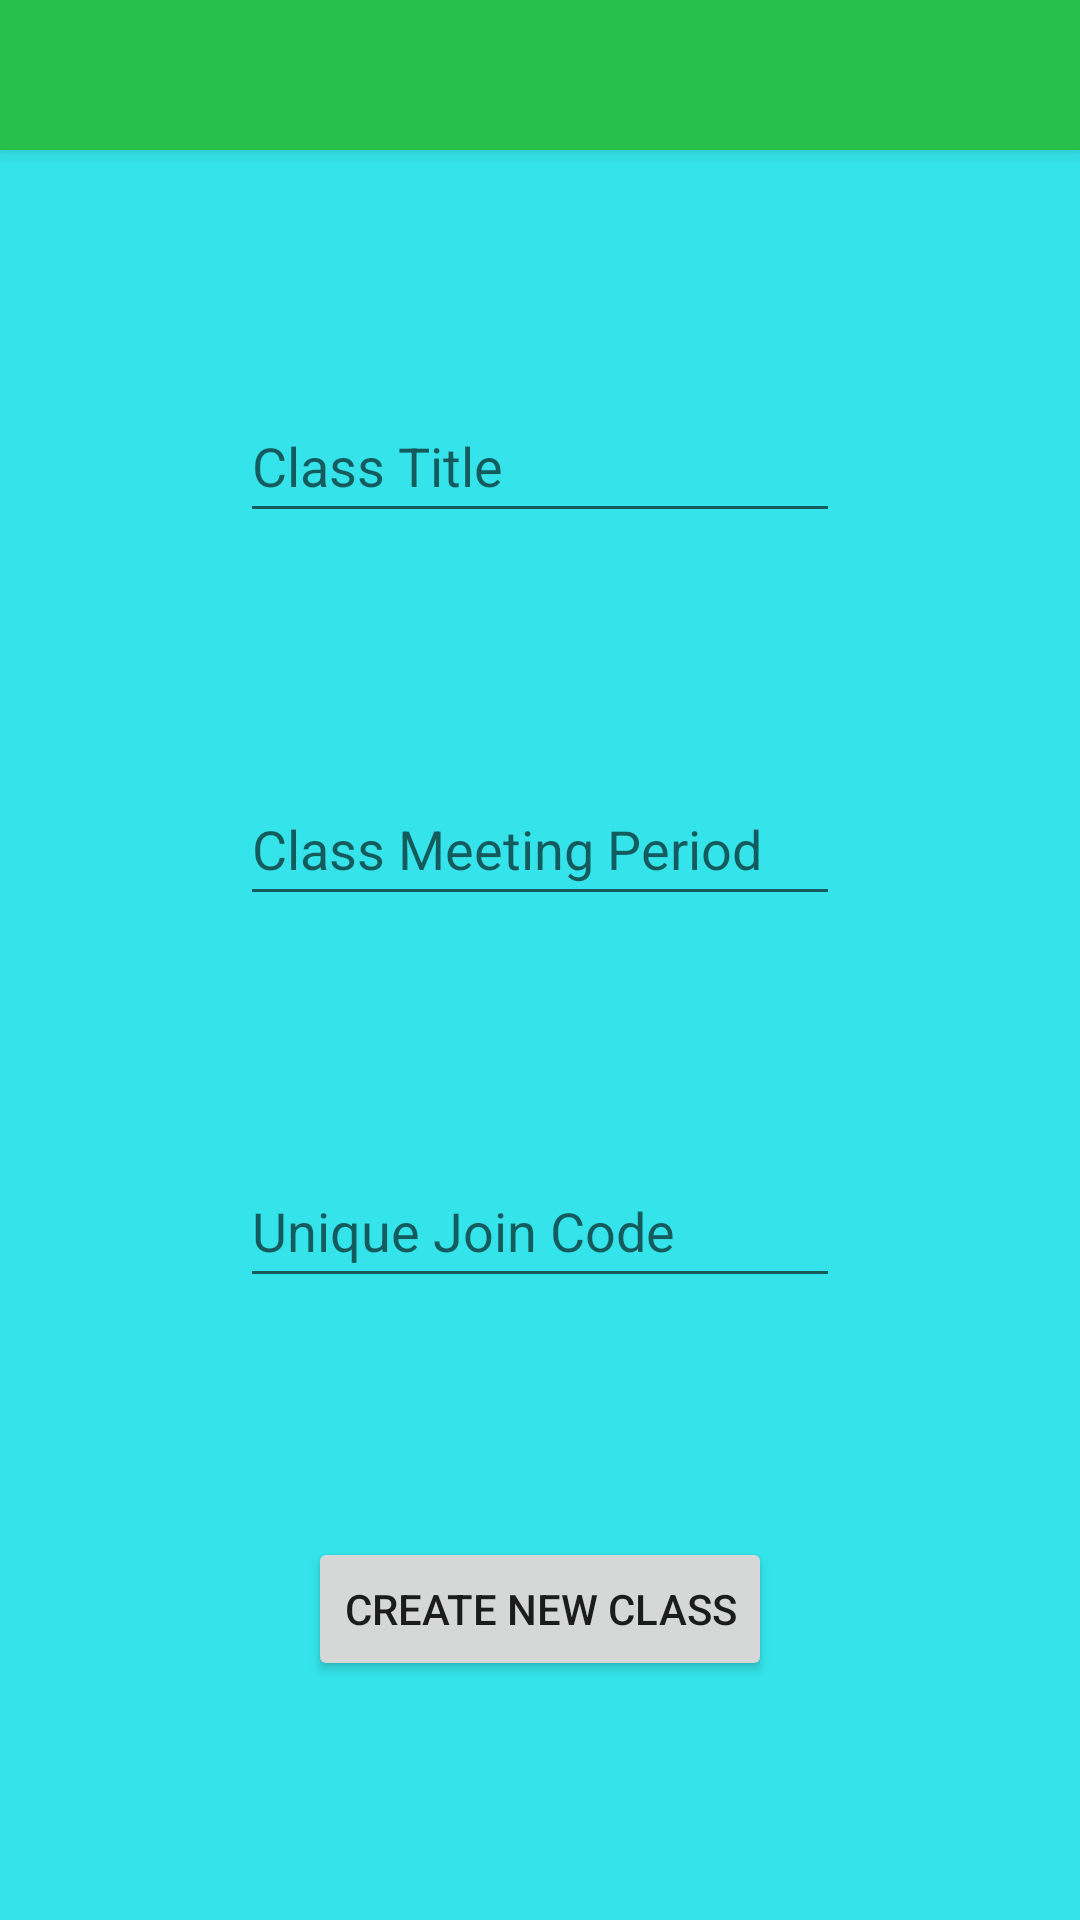

Here is an Android app screen rendered from its layout file. Give the layout XML and the strings, colors and styles it references.
<!-- AndroidManifest.xml: application theme Theme.ModernMath -->
<!-- res/layout/activity_add_new_class.xml -->
<?xml version="1.0" encoding="utf-8"?>
<androidx.constraintlayout.widget.ConstraintLayout xmlns:android="http://schemas.android.com/apk/res/android"
    xmlns:app="http://schemas.android.com/apk/res-auto"
    xmlns:tools="http://schemas.android.com/tools"
    android:layout_width="match_parent"
    android:layout_height="match_parent"
    tools:context=".login.AddNewUserActivity">

    <androidx.appcompat.widget.Toolbar
        android:id="@+id/add_class_toolbar"
        android:layout_width="match_parent"
        android:layout_height="50dp"
        android:background="@color/ic_launcher_mm_background"
        app:layout_constraintTop_toTopOf="parent"
        android:elevation="4dp"
        android:theme="@style/ThemeOverlay.AppCompat.ActionBar"
        app:popupTheme="@style/ThemeOverlay.AppCompat.Light" />

    <EditText
        android:id="@+id/class_title"
        android:layout_width="wrap_content"
        android:layout_height="wrap_content"
        android:hint="Class Title"
        android:importantForAutofill="no"
        android:inputType="textEmailAddress"
        android:minWidth="200dp"
        android:minHeight="48dp"
        app:layout_constraintBottom_toTopOf="@+id/new_class_period"
        app:layout_constraintEnd_toEndOf="parent"
        app:layout_constraintStart_toStartOf="parent"
        app:layout_constraintTop_toBottomOf="@+id/add_class_toolbar" />


    <EditText
        android:id="@+id/new_class_period"
        android:layout_width="wrap_content"
        android:layout_height="wrap_content"
        android:hint="Class Meeting Period"
        android:importantForAutofill="no"
        android:inputType="textPersonName"
        android:minWidth="200dp"
        android:minHeight="48dp"
        app:layout_constraintBottom_toTopOf="@+id/new_class_join_code"
        app:layout_constraintEnd_toEndOf="parent"
        app:layout_constraintStart_toStartOf="parent"
        app:layout_constraintTop_toBottomOf="@+id/class_title" />

    <EditText
        android:id="@+id/new_class_join_code"
        android:layout_width="wrap_content"
        android:layout_height="wrap_content"
        android:hint="Unique Join Code"
        android:importantForAutofill="no"
        android:inputType="textPersonName"
        android:minWidth="200dp"
        android:minHeight="48dp"
        app:layout_constraintBottom_toTopOf="@+id/create_class_button"
        app:layout_constraintEnd_toEndOf="parent"
        app:layout_constraintStart_toStartOf="parent"
        app:layout_constraintTop_toBottomOf="@+id/new_class_period" />


    <Button
        android:id="@+id/create_class_button"
        android:layout_width="wrap_content"
        android:layout_height="wrap_content"
        android:onClick="onNewClassSubmit"
        android:text="Create New Class"
        app:layout_constraintBottom_toBottomOf="parent"
        app:layout_constraintEnd_toEndOf="parent"
        app:layout_constraintStart_toStartOf="parent"
        app:layout_constraintTop_toBottomOf="@+id/new_class_join_code" />


</androidx.constraintlayout.widget.ConstraintLayout>
<!-- resources referenced by this layout -->
<resources>
  <color name="ic_launcher_mm_background">#27BF49</color>
  <style name="Theme.ModernMath" parent="Theme.MaterialComponents.DayNight.NoActionBar">
          
          <item name="colorPrimary">@color/primary</item>
          <item name="colorPrimaryVariant">@color/purple_700</item>
          <item name="colorOnPrimary">@color/black</item>
          
          <item name="colorSecondary">@color/secondary</item>
          <item name="colorSecondaryVariant">@color/teal_700</item>
          <item name="colorOnSecondary">@color/black</item>
          
          <item name="android:statusBarColor" tools:targetApi="l">?attr/colorPrimaryVariant</item>
          
          <item name="android:background">@color/sv</item>
      </style>
  <color name="primary">#FF20BF55</color>
  <color name="purple_700">#FF3700B3</color>
  <color name="black">#FF000000</color>
  <color name="secondary">#FF815355</color>
  <color name="teal_700">#FF018786</color>
  <color name="sv">#FF34E4EA</color>
</resources>
